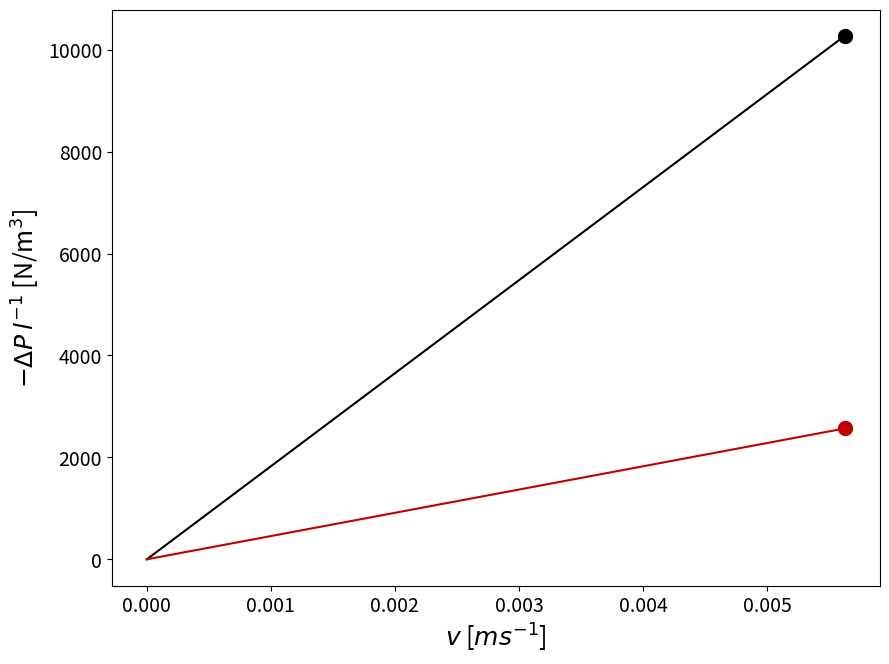
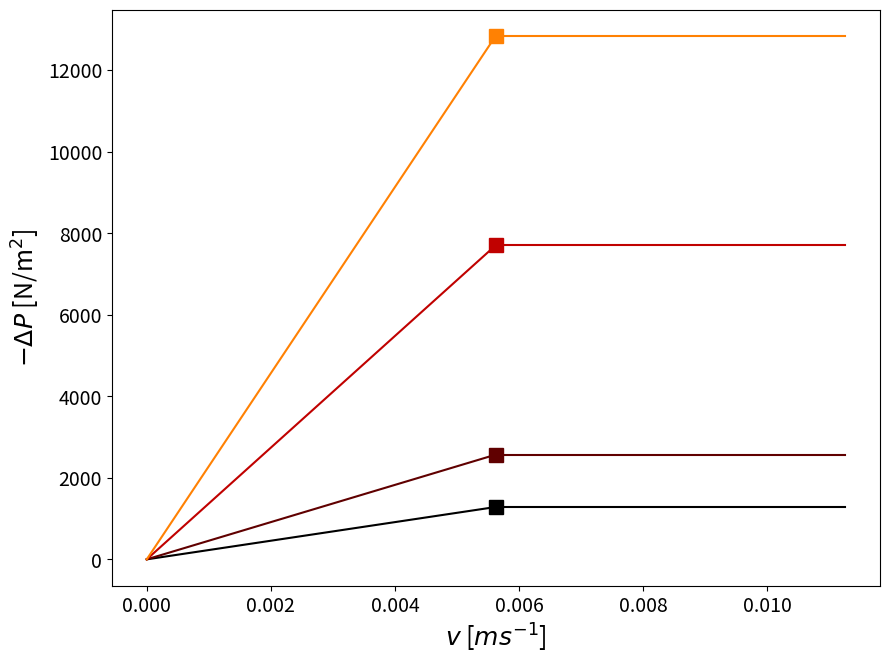

Source code (Python) for these figures, in order:
#!/usr/bin/env python
# coding: utf-8

# # Week 11 - Exercise

# ## Problem Statement
# 
# Water (density 1000 kg m$^{-3}$, viscosity 1 mN s m$^{-2}$) is used to fluidise a bed of packed spheres characterised by a diameter of 0.5 mm and a density of 1500 kg m$^{-3}$.
# 
# ### Tasks
# - Demonstrate that, in laminar regime, the minimum fluidization velocity is always smaller than the terminal falling velocity. 
# - Compute the minimum fluidisation velocity and the terminal falling velocity of the bed particles.
# - Sketch a plot of the $\Delta{P}$ as a function of the fluid velocity, clearly indicating the minimum fluidisation velocity.
# - How would your result change if particles were twice as large?
# - What does the terminal falling velocity represent in the context of fluidisation? 

# ### Solution
# 

# #### Task 1
# 
# In the laminar regime, for spherical particles of diameter $d$ the minimum fluidization velocity is given by: 
# 
# $$
# v_{mf}=\frac{1}{180}\frac{e^3}{(1-e)}\frac{d^2(\rho_s-\rho_f)g}{\mu}
# $$
# 
# where, $e$ is the void fraction, $d$ the diameter of the particles, $\rho_s$ is the density of the particles,  $\rho_f$ is the density of the fluidising fluid, $g$ is the gravity acceleration constant, and $\mu$ the viscosity of the fluid. 
# 
# The terminal falling velocity, conversely is determined by the steady state force balance on a single particle: 
# 
# $$
# v_t^2=Cd^{-1}\frac{(\rho_s-\rho_f)}{\rho_f}\frac{4d}{3}g
# $$
# 
# where $Cd$ is the drag coefficient. 
# 
# If we introduce the definition of the drag coefficient in laminar regime given by the Stokes relation: 
# 
# $$
# Cd=\frac{24}{Re_p}=\frac{24\mu}{\rho_fdv}
# $$
# 
# where $Re_p$ is the Reynolds number and $v$ the velocity of the fluid, we get: 
# 
# $$
# v_t=\frac{\rho_fd}{24\mu}\frac{(\rho_s-\rho_f)}{\rho_f}\frac{4d}{3}g=\frac{1}{18}\frac{d^2(\rho_s-\rho_f)g}{\mu}
# $$
# 
# Now, if we take the ratio between $v_{mf}$ and $v_t$ we get: 
# 
# 
# $$
# \frac{v_{mf}}{v_t}=\frac{\frac{1}{180}\frac{e^3}{(1-e)}\frac{d^2(\rho_s-\rho_f)g}{\mu}}{\frac{1}{18}\frac{d^2(\rho_s-\rho_f)g}{\mu}}=\frac{1}{10}\frac{e^3}{(1-e)}
# $$
# 
# Since the void fraction $0<e<1$ by definition, with a lower theoretical limit at $\approx{0.36}$ (corresponding to a close-packing of equal spheres),  the term $\frac{e^3}{(1-e)}$ is of order $e^2$ and smaller than 1. 
# 
# Hence 
# 
# 
# $$
# \frac{v_{mf}}{v_t}<1
# $$
# 
# and the minimum fluidization velocity is always smaller than the terminal Falling velocity, irrespective of $d$, $\rho_p$, $\rho_f$ or $\mu$.
# 
# 
# #### Task 2 / 4
# 
# In order to solve task 2 we need to estimate the void fraction. A typical approach whne the actual void fraction is not provided is to compute it as the ratio between the volume of a sphere of diameter $d$ and a cube with the side of lenghth $d$. 
# 
# $$
# e=1-\frac{\pi}{6}
# $$
# 
# 

# In[1]:


import numpy as np
import matplotlib.pyplot as plt 
from matplotlib.pyplot import cm

rho_f=1000 #
rho_s=1500 # kg m$^{-3}

mu = 1E-3 # N s m$^{-2}$
d = 0.5 * 1E-3 #m
g=9.81 # m /s^2
e=1-np.pi/6
common=d**2*(rho_s-rho_f)*g/mu #m/s
v_mf=1/180*(e**3/(1-e))*common
v_t=1/18*common

print("\nDiameter: ", f"{d:.4}", " [mm]")
print("\nTerminal Falling velocity: ", f"{v_t:.4}", " [m/s]")
print("Minimum Fluidisation velocity: ", f"{v_mf:.4}", " [m/s]")

common=(2*d)**2*(rho_s-rho_f)*g/mu #m/s
v_mf=1/180*(e**3/(1-e))*common
v_t=1/18*common

print("\nDiameter: ", f"{2*d:.4}", " [mm]")
print("\nTerminal Falling velocity: ", f"{v_t:.4}", " [m/s]")
print("Minimum Fluidisation velocity: ", f"{v_mf:.4}", " [m/s]\n")


# #### Task 3 / 4
# 
# Without specifying the total lenght of the packed bed it is only possible to plot the pressure gradient $\Delta{P}/l$. 

# In[2]:


import numpy as np
import matplotlib.pyplot as plt 
from matplotlib.pyplot import cm

# Data
N=1000

v=np.linspace(0,v_mf, N)
color=iter(cm.gist_heat(np.linspace(0,1,3)))


#Plotting
figure=plt.figure()
axes = figure.add_axes([0.1,0.1,1.2,1.2])
plt.xticks(fontsize=14)
plt.yticks(fontsize=14)
mDeltaP_l_mf=v_mf*180*(1-e)**2/e**3*mu/d**2 # N/m
mDeltaP_l=v*180*(1-e)**2/e**3*mu/d**2 # N/m
c=next(color)
axes.plot(v,mDeltaP_l, marker=' ',c=c) 
axes.plot(v_mf,mDeltaP_l_mf,marker='o',markersize=10,c=c)


# Double particle diameter
c=next(color)
mDeltaP_l_mf=v_mf*180*(1-e)**2/e**3*mu/(2*d)**2 # N/m
mDeltaP_l=v*180*(1-e)**2/e**3*mu/(2*d)**2 # N/m
axes.plot(v,mDeltaP_l, marker=' ',c=c) 
axes.plot(v_mf,mDeltaP_l_mf,marker='o',markersize=10,c=c)
axes.set_xlabel('$v$ [$m s^{-1}$]', fontsize=18);
axes.set_ylabel('$-\Delta{P}$ ${l^{-1}}$ [N/m$^3$]',fontsize=18);



# We can treat the bed length as a parameter, to show the behaviour of the $\Delta{P}$ as a function of velocity: 

# In[3]:


import numpy as np
import matplotlib.pyplot as plt 
from matplotlib.pyplot import cm


# Data
N=1000
#Plotting
figure=plt.figure()
axes = figure.add_axes([0.1,0.1,1.2,1.2])
plt.xticks(fontsize=14)
plt.yticks(fontsize=14)

# Parameter: bed length
lengths=np.array([0.5, 1, 3, 5])

color=iter(cm.gist_heat(np.linspace(0,1,np.size(lengths)+1)))

for l in lengths: 
    c=next(color)
    mDeltaP_mf=mDeltaP_l_mf*l # N/m
    mDeltaP=mDeltaP_l*l # N/m
    axes.plot(v,mDeltaP, marker=' ',c=c) 
    axes.plot(np.array([v_mf, 2*v_mf]),mDeltaP_mf*np.array([1,1]), marker=' ',c=c) 
    axes.plot(v_mf,mDeltaP_mf,marker='s',markersize=10,c=c)

axes.set_xlabel('$v$ [$m s^{-1}$]', fontsize=18);
axes.set_ylabel('$-\Delta{P}$ [N/m$^2$]',fontsize=18);


# #### Task 5 
# 
# The terminal falling velocity corresponds to the velocity at whixh thew drag froces counterbalance the net weight of the particles, over coming thisb velocity leads to net upward acceleration of the particles and corresponds to the instauration of the transport regime. 
